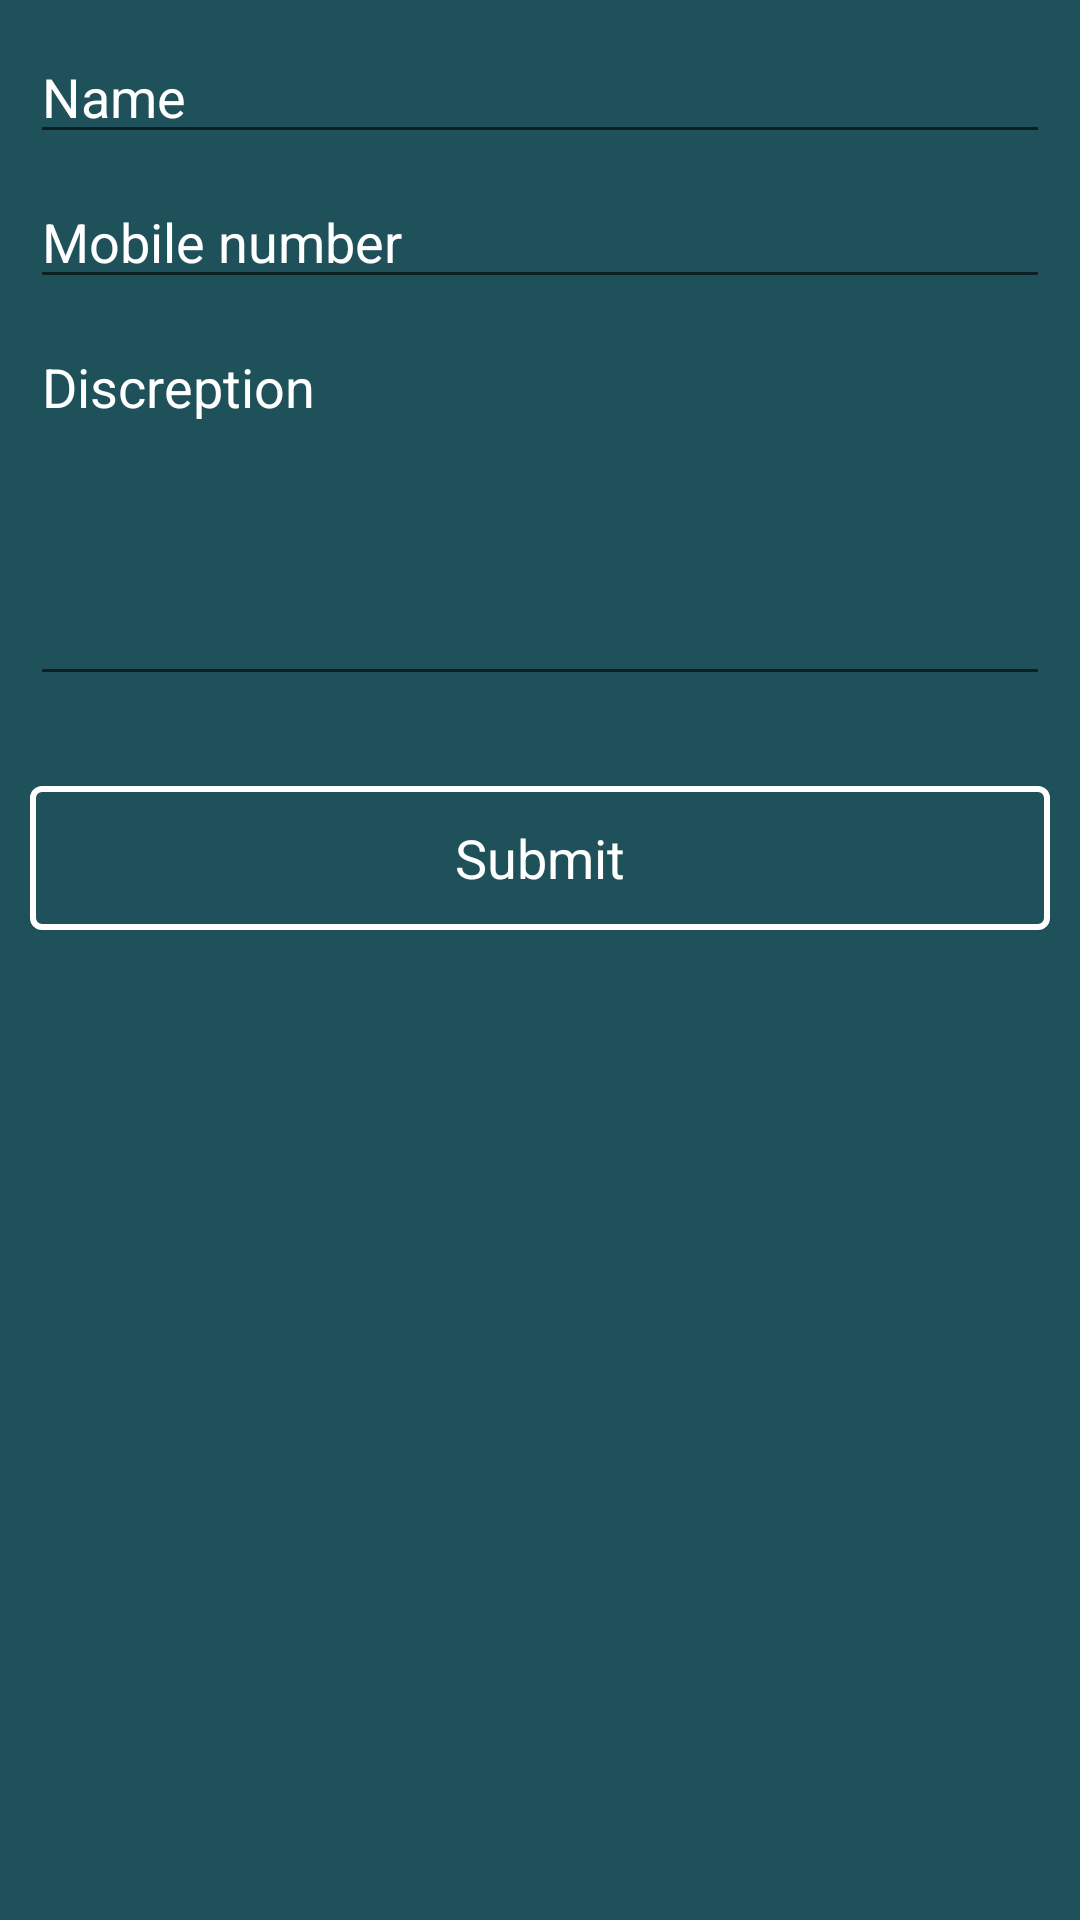

Reconstruct the res/layout file that produces this screen, plus the resources it refers to.
<!-- AndroidManifest.xml: application theme AppTheme -->
<!-- res/layout/feedback_fragment.xml -->
<?xml version="1.0" encoding="utf-8"?>
<LinearLayout xmlns:android="http://schemas.android.com/apk/res/android"
    android:layout_width="match_parent"
    android:layout_height="match_parent"
    android:orientation="vertical"
    android:background="@color/theme_color"
    android:padding="10dp">

    <EditText
        android:layout_width="match_parent"
        android:layout_height="wrap_content"
        android:inputType="textPersonName"
        android:hint="Name"
        android:textColorHint="@color/white"
        android:ems="10"
        android:textColor="@color/white"
        android:id="@+id/editText_name"/>

    <EditText
        android:layout_width="match_parent"
        android:layout_height="wrap_content"
        android:inputType="phone"
        android:textColorHint="@color/white"
        android:ems="10"
        android:textColor="@color/white"
        android:layout_marginTop="7dp"
        android:hint="Mobile number"
        android:maxLength="10"
        android:id="@+id/editText_mobile"/>

    <EditText
        android:textColorHint="@color/white"
        android:layout_width="match_parent"
        android:layout_height="wrap_content"
        android:gravity="top|left"
        android:id="@+id/editText_dis"
        android:textColor="@color/white"
        android:layout_marginTop="7dp"
        android:hint="Discreption"
        android:lines="5" />

    <LinearLayout
        android:orientation="vertical"
        android:layout_width="match_parent"
        android:layout_height="wrap_content"
        android:layout_gravity="center_horizontal"
        android:gravity="center"
        android:paddingLeft="15dp"
        android:paddingTop="5dp"
        android:paddingBottom="5dp"
        android:paddingRight="5dp"
        android:layout_marginTop="20dp">

    </LinearLayout>

    <Button
        android:layout_width="match_parent"
        android:layout_height="wrap_content"
        android:text="Submit"
        android:textColor="@color/white"
        android:textAppearance="?android:attr/textAppearanceMedium"
        android:id="@+id/button_submit"
        android:background="@drawable/button"
        android:layout_gravity="center_horizontal" />
</LinearLayout>
<!-- resources referenced by this layout -->
<resources>
  <color name="theme_color">#1e5159</color>
  <color name="white">#FFFFFF</color>
  <!-- drawable button (drawable) -->
  <?xml version="1.0" encoding="utf-8"?>
  <shape xmlns:android="http://schemas.android.com/apk/res/android"
      android:shape="rectangle" >
  
      <corners android:radius="3dp" />
  
      <solid android:color="#00000000" />
  
      <size
          android:height="30dp"
          android:width="30dp" />
  
      <stroke
          android:width="2dp"
          android:color="@color/white" />
  
  </shape>
  <style name="AppTheme" parent="Theme.AppCompat.Light.NoActionBar">
          
      </style>
</resources>
